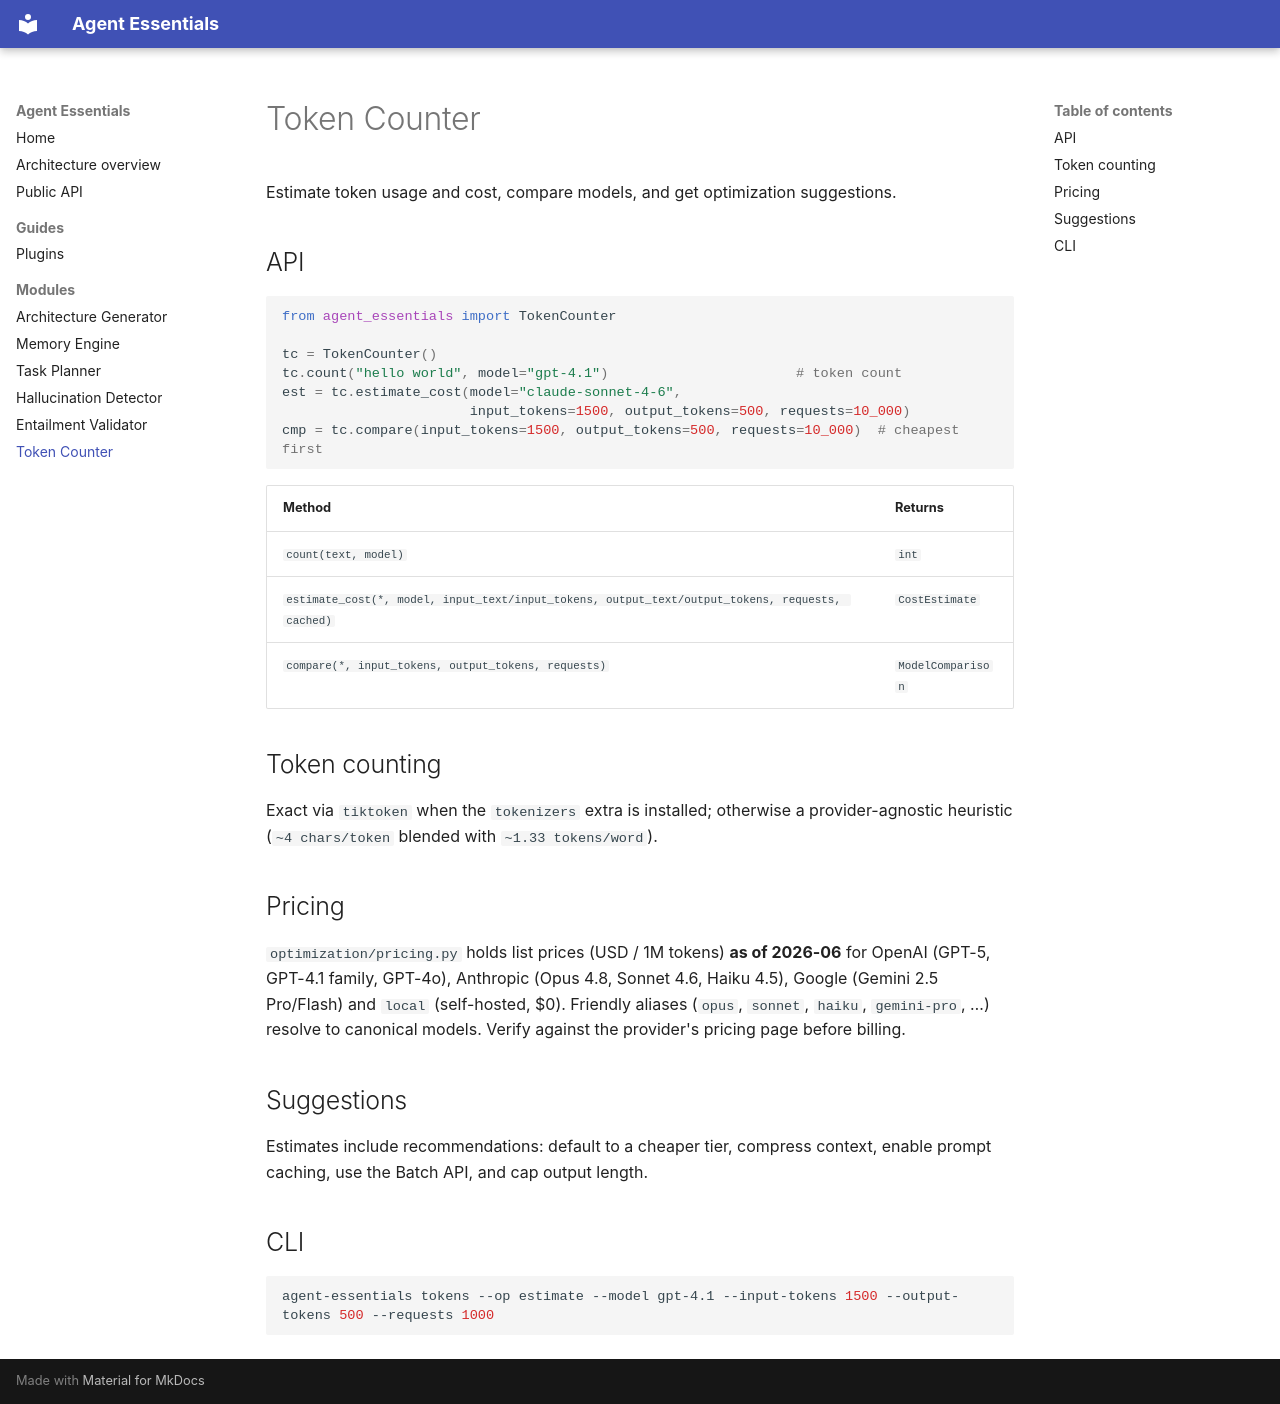

repository: elproshaitron-stack/AGENT-ESSENTIALS · page: modules/optimization/index.html · generator: mkdocs

# Token Counter

Estimate token usage and cost, compare models, and get optimization suggestions.

## API

```python
from agent_essentials import TokenCounter

tc = TokenCounter()
tc.count("hello world", model="gpt-4.1")                       # token count
est = tc.estimate_cost(model="claude-sonnet-4-6",
                       input_tokens=1500, output_tokens=500, requests=10_000)
cmp = tc.compare(input_tokens=1500, output_tokens=500, requests=10_000)  # cheapest first
```

| Method | Returns |
|---|---|
| `count(text, model)` | `int` |
| `estimate_cost(*, model, input_text/input_tokens, output_text/output_tokens, requests, cached)` | `CostEstimate` |
| `compare(*, input_tokens, output_tokens, requests)` | `ModelComparison` |

## Token counting

Exact via `tiktoken` when the `tokenizers` extra is installed; otherwise a
provider-agnostic heuristic (`~4 chars/token` blended with `~1.33 tokens/word`).

## Pricing

`optimization/pricing.py` holds list prices (USD / 1M tokens) **as of 2026-06**
for OpenAI (GPT-5, GPT-4.1 family, GPT-4o), Anthropic (Opus 4.8, Sonnet 4.6,
Haiku 4.5), Google (Gemini 2.5 Pro/Flash) and `local` (self-hosted, $0). Friendly
aliases (`opus`, `sonnet`, `haiku`, `gemini-pro`, …) resolve to canonical models.
Verify against the provider's pricing page before billing.

## Suggestions

Estimates include recommendations: default to a cheaper tier, compress context,
enable prompt caching, use the Batch API, and cap output length.

## CLI

```bash
agent-essentials tokens --op estimate --model gpt-4.1 --input-tokens 1500 --output-tokens 500 --requests 1000
```
